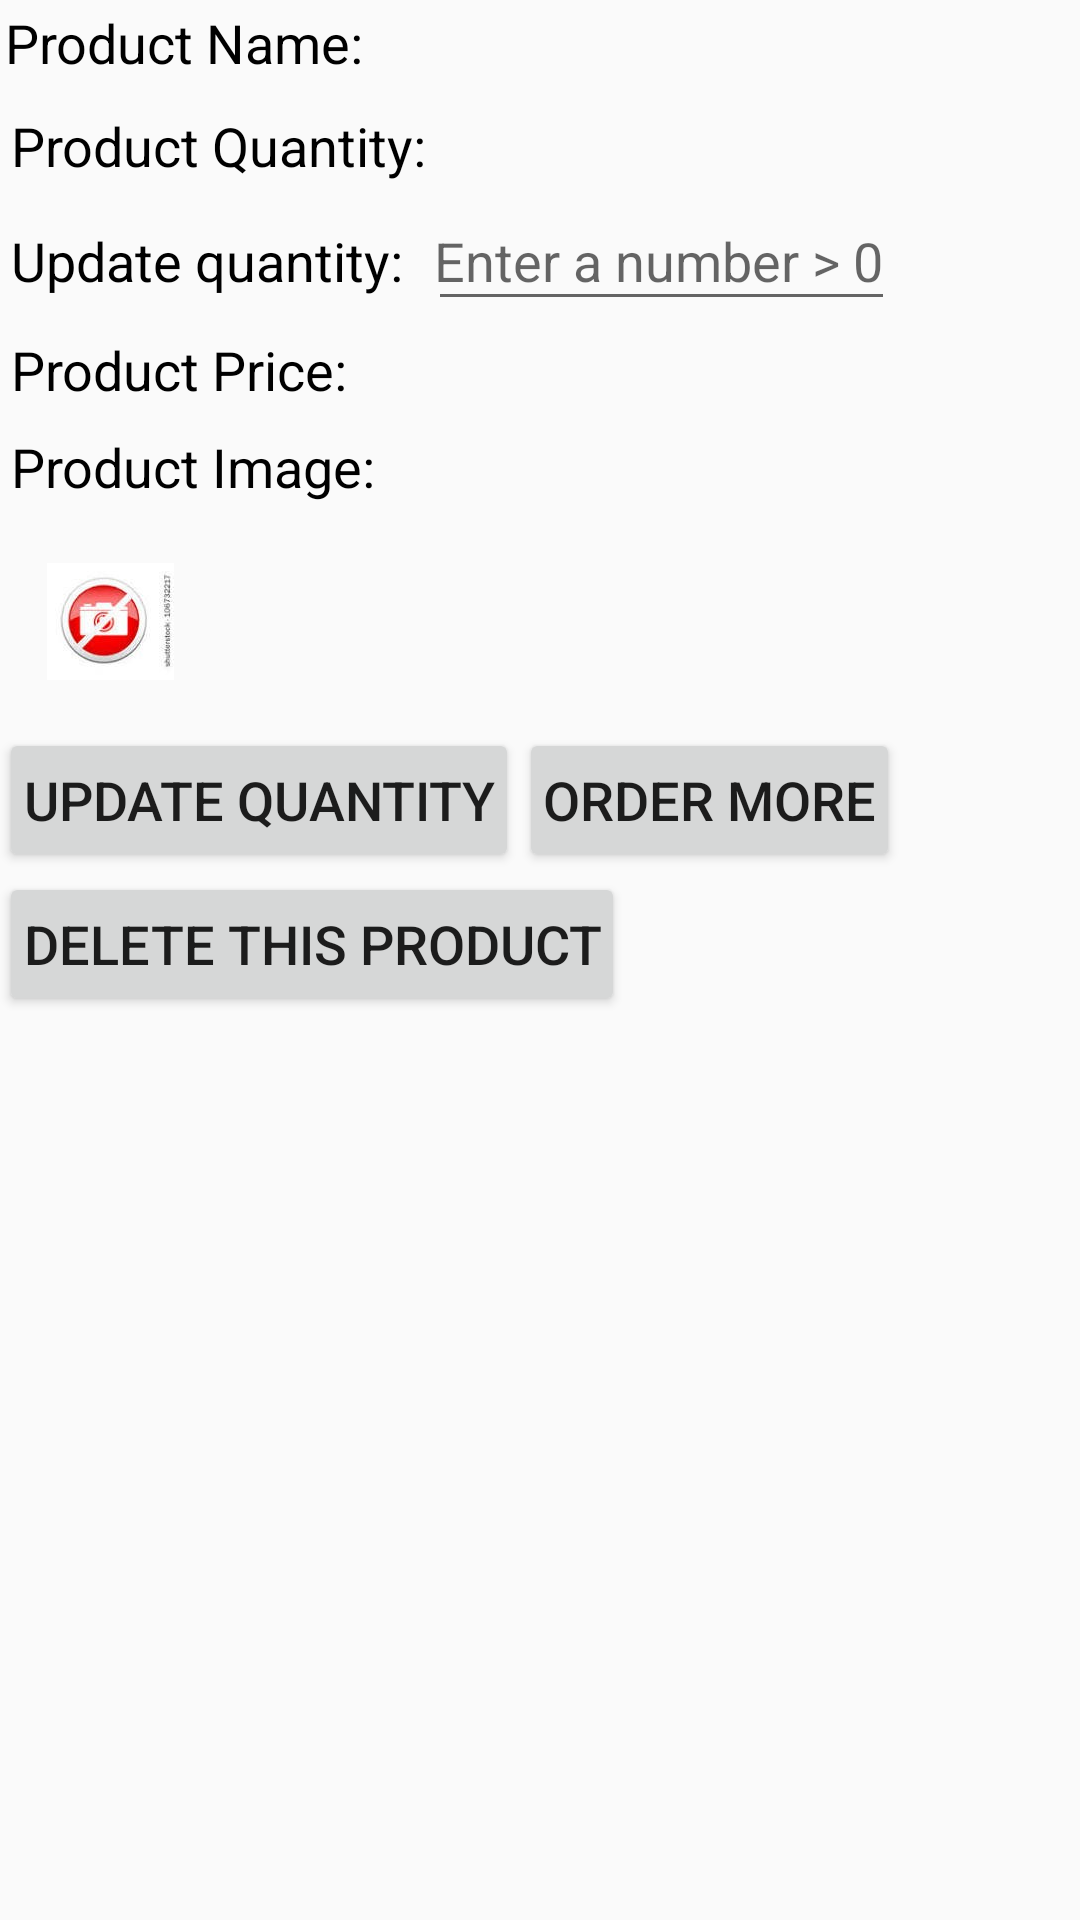

Produce the Android XML layout that renders to this screen, including the resource entries it uses.
<!-- AndroidManifest.xml: application theme AppTheme -->
<!-- res/layout/activity_product_details.xml -->
<?xml version="1.0" encoding="utf-8"?>
<ScrollView xmlns:android="http://schemas.android.com/apk/res/android"
    xmlns:tools="http://schemas.android.com/tools"
    android:layout_width="match_parent"
    android:layout_height="match_parent">

    <LinearLayout
        android:layout_width="match_parent"
        android:layout_height="match_parent"
        android:orientation="vertical"
        android:paddingBottom="@dimen/activity_vertical_margin"
        android:paddingLeft="@dimen/activity_horizontal_margin"
        android:paddingRight="@dimen/activity_horizontal_margin"
        android:paddingTop="@dimen/activity_vertical_margin"
        tools:context="com.example.android.inventoryapp.ProductDetailsActivity">

        <LinearLayout
            android:layout_width="match_parent"
            android:layout_height="wrap_content"
            android:orientation="horizontal">

            <TextView
                android:layout_width="wrap_content"
                android:layout_height="wrap_content"
                android:padding="2dp"
                android:text="@string/productname_label"
                android:textColor="@color/black"
                android:textSize="18dp" />

            <TextView
                android:id="@+id/textview_productname"
                android:layout_width="wrap_content"
                android:layout_height="wrap_content"
                android:paddingBottom="8dp"
                android:paddingLeft="2dp"
                android:textColor="@color/black"
                android:textSize="18dp"
                android:textStyle="bold" />

        </LinearLayout>

        <LinearLayout
            android:layout_width="match_parent"
            android:layout_height="wrap_content"
            android:orientation="horizontal">

            <TextView
                android:layout_width="wrap_content"
                android:layout_height="wrap_content"
                android:padding="4dp"
                android:text="@string/productquantity_label"
                android:textColor="@color/black"
                android:textSize="18dp" />

            <TextView
                android:id="@+id/textview_quantity"
                android:layout_width="wrap_content"
                android:layout_height="wrap_content"
                android:paddingBottom="8dp"
                android:paddingLeft="2dp"
                android:textColor="@color/black"
                android:textSize="18dp"
                android:textStyle="bold" />

        </LinearLayout>

        <LinearLayout
            android:layout_width="match_parent"
            android:layout_height="wrap_content"
            android:orientation="horizontal">

            <TextView
                android:layout_width="wrap_content"
                android:layout_height="wrap_content"
                android:padding="4dp"
                android:text="@string/editquantity_label"
                android:textColor="@color/black"
                android:textSize="18dp" />

            <EditText
                android:id="@+id/edittext_quantity"
                android:layout_width="wrap_content"
                android:layout_height="wrap_content"
                android:hint="@string/editquantity_hint"
                android:inputType="number"
                android:paddingBottom="8dp"
                android:paddingLeft="2dp" />

        </LinearLayout>

        <LinearLayout
            android:layout_width="match_parent"
            android:layout_height="wrap_content"
            android:orientation="horizontal">

            <TextView
                android:layout_width="wrap_content"
                android:layout_height="wrap_content"
                android:padding="4dp"
                android:text="@string/productprice_label"
                android:textColor="@color/black"
                android:textSize="18dp" />

            <TextView
                android:id="@+id/textview_price"
                android:layout_width="wrap_content"
                android:layout_height="wrap_content"
                android:paddingBottom="8dp"
                android:paddingLeft="2dp"
                android:textColor="@color/black"
                android:textSize="18dp"
                android:textStyle="bold" />
        </LinearLayout>

        <LinearLayout
            android:layout_width="wrap_content"
            android:layout_height="wrap_content"
            android:orientation="vertical">

            <TextView
                android:layout_width="wrap_content"
                android:layout_height="wrap_content"
                android:padding="4dp"
                android:text="@string/productimage_label"
                android:textColor="@color/black"
                android:textSize="18dp" />

            <ImageView
                android:id="@+id/product_image"
                android:layout_width="wrap_content"
                android:layout_height="wrap_content"
                android:padding="16dp"
                android:src="@drawable/noimage" />

        </LinearLayout>

        <LinearLayout
            android:layout_width="wrap_content"
            android:layout_height="wrap_content"
            android:orientation="horizontal">

            <Button
                android:id="@+id/UpdateProduct"
                android:layout_width="wrap_content"
                android:layout_height="wrap_content"
                android:layout_weight="1"
                android:onClick="UpdateQuantity"
                android:padding="8dp"
                android:text="@string/updateproductquantity"
                android:textSize="18dp" />

            <Button
                android:id="@+id/OrderMore"
                android:layout_width="wrap_content"
                android:layout_height="wrap_content"
                android:layout_weight="1"
                android:onClick="SendEmailToSupplier"
                android:padding="8dp"
                android:text="@string/ordermore"
                android:textSize="18dp" />
        </LinearLayout>

        <LinearLayout
            android:layout_width="wrap_content"
            android:layout_height="wrap_content"
            android:orientation="horizontal">

            <Button
                android:id="@+id/DeleteProduct"
                android:layout_width="wrap_content"
                android:layout_height="wrap_content"
                android:onClick="DeleteProduct"
                android:padding="8dp"
                android:text="@string/deleteproductbutton"
                android:textSize="18dp" />

        </LinearLayout>

    </LinearLayout>
</ScrollView>
<!-- resources referenced by this layout -->
<resources>
  <color name="black">#000000</color>
  <!-- drawable noimage: jpg bitmap (drawable-hdpi, 2203 bytes) -->
  <string name="deleteproductbutton">Delete this product</string>
  <string name="editquantity_hint">Enter a number &gt; 0</string>
  <string name="editquantity_label">"Update quantity: "</string>
  <string name="ordermore">"Order More"</string>
  <string name="productimage_label">"Product Image: "</string>
  <string name="productname_label">"Product Name: "</string>
  <string name="productprice_label">"Product Price: "</string>
  <string name="productquantity_label">"Product Quantity: "</string>
  <string name="updateproductquantity">"Update Quantity"</string>
  <style name="AppTheme" parent="Theme.AppCompat.Light.DarkActionBar">
          
          <item name="colorPrimary">@color/colorPrimary</item>
          <item name="colorPrimaryDark">@color/colorPrimaryDark</item>
          <item name="colorAccent">@color/colorAccent</item>
      </style>
  <color name="colorPrimary">#3F51B5</color>
  <color name="colorPrimaryDark">#303F9F</color>
  <color name="colorAccent">#FF4081</color>
</resources>
